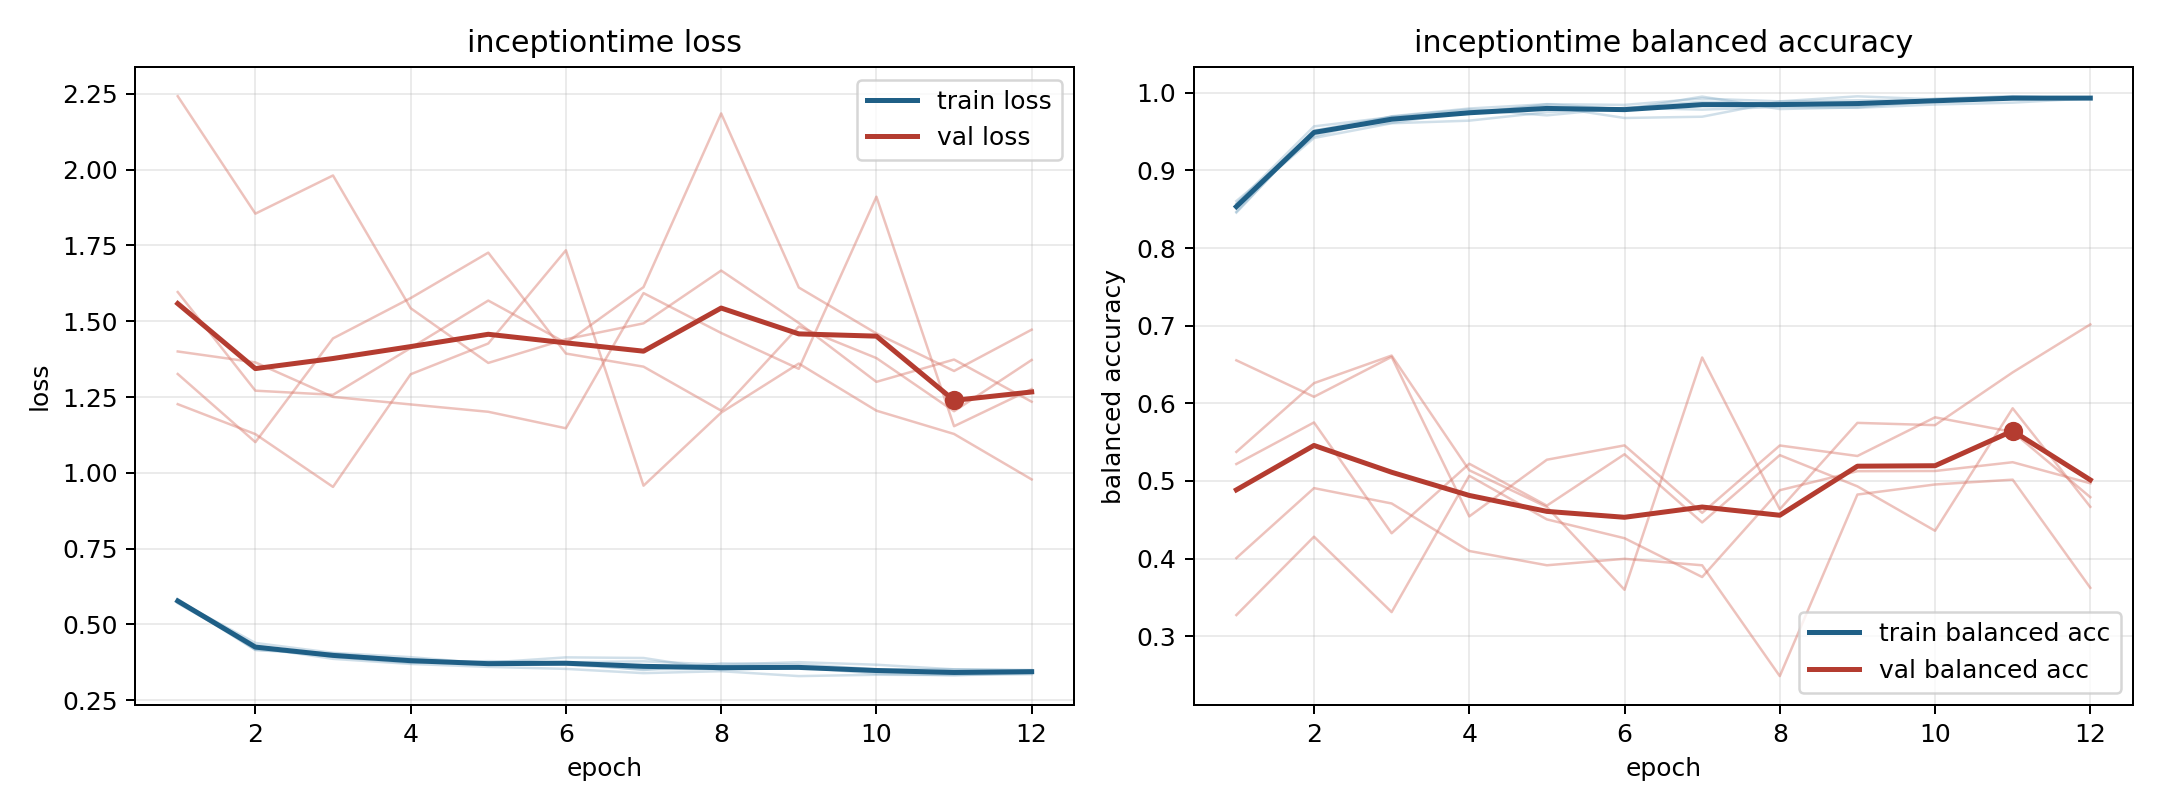

Data behind this chart, as committed beside it:
model, fold, epoch, train_loss, train_balanced_accuracy, val_loss, val_balanced_accuracy
inceptiontime, 1, 1, 0.5696, 0.8606, 1.596, 0.4006
inceptiontime, 1, 2, 0.4242, 0.9439, 1.271, 0.4907
inceptiontime, 1, 3, 0.386, 0.9698, 1.257, 0.4709
inceptiontime, 1, 4, 0.3693, 0.9799, 1.412, 0.4097
inceptiontime, 1, 5, 0.3596, 0.9854, 1.568, 0.3913
inceptiontime, 1, 6, 0.353, 0.9845, 1.428, 0.3996
inceptiontime, 1, 7, 0.3389, 0.9926, 1.613, 0.3913
inceptiontime, 1, 8, 0.3454, 0.9891, 2.186, 0.2485
inceptiontime, 1, 9, 0.3292, 0.9956, 1.611, 0.4824
inceptiontime, 1, 10, 0.3336, 0.9916, 1.46, 0.4954
inceptiontime, 1, 11, 0.3326, 0.9957, 1.336, 0.5016
inceptiontime, 1, 12, 0.3354, 0.9926, 1.472, 0.3622
inceptiontime, 2, 1, 0.5773, 0.8566, 2.243, 0.3271
inceptiontime, 2, 2, 0.4386, 0.9419, 1.855, 0.4281
inceptiontime, 2, 3, 0.4059, 0.9608, 1.981, 0.331
inceptiontime, 2, 4, 0.3917, 0.9642, 1.543, 0.5066
inceptiontime, 2, 5, 0.3702, 0.9751, 1.362, 0.4504
inceptiontime, 2, 6, 0.367, 0.9804, 1.441, 0.4262
inceptiontime, 2, 7, 0.3518, 0.9887, 1.493, 0.3761
inceptiontime, 2, 8, 0.3528, 0.9856, 1.667, 0.488
inceptiontime, 2, 9, 0.3587, 0.9831, 1.494, 0.5125
inceptiontime, 2, 10, 0.3369, 0.9926, 1.3, 0.5128
inceptiontime, 2, 11, 0.332, 0.9954, 1.374, 0.5241
inceptiontime, 2, 12, 0.3399, 0.9925, 1.234, 0.4969
inceptiontime, 3, 1, 0.5762, 0.8574, 1.326, 0.5217
inceptiontime, 3, 2, 0.4151, 0.9568, 1.101, 0.5753
inceptiontime, 3, 3, 0.3995, 0.9689, 1.443, 0.4325
inceptiontime, 3, 4, 0.3849, 0.973, 1.576, 0.5221
inceptiontime, 3, 5, 0.3691, 0.9854, 1.726, 0.4682
inceptiontime, 3, 6, 0.3727, 0.9787, 1.393, 0.5344
inceptiontime, 3, 7, 0.3492, 0.9952, 1.35, 0.4465
inceptiontime, 3, 8, 0.3711, 0.9792, 1.205, 0.5332
inceptiontime, 3, 9, 0.3681, 0.9813, 1.482, 0.493
inceptiontime, 3, 10, 0.3517, 0.9901, 1.378, 0.4358
inceptiontime, 3, 11, 0.3517, 0.9923, 1.203, 0.5936
inceptiontime, 3, 12, 0.3475, 0.9939, 1.372, 0.4666
inceptiontime, 4, 1, 0.583, 0.8468, 1.226, 0.5374
inceptiontime, 4, 2, 0.4161, 0.9509, 1.128, 0.626
inceptiontime, 4, 3, 0.4035, 0.9614, 0.9534, 0.6615
inceptiontime, 4, 4, 0.3816, 0.976, 1.325, 0.5137
inceptiontime, 4, 5, 0.3736, 0.9828, 1.427, 0.4664
inceptiontime, 4, 6, 0.391, 0.9676, 1.734, 0.3597
inceptiontime, 4, 7, 0.3889, 0.9693, 0.9574, 0.659
inceptiontime, 4, 8, 0.3493, 0.9888, 1.199, 0.4635
inceptiontime, 4, 9, 0.3583, 0.9905, 1.36, 0.5748
inceptiontime, 4, 10, 0.349, 0.9897, 1.205, 0.5719
inceptiontime, 4, 11, 0.338, 0.995, 1.128, 0.6399
inceptiontime, 4, 12, 0.3466, 0.9942, 0.9781, 0.7017
inceptiontime, 5, 1, 0.5788, 0.8457, 1.4, 0.6554
inceptiontime, 5, 2, 0.4304, 0.9515, 1.364, 0.6084
inceptiontime, 5, 3, 0.3925, 0.9693, 1.25, 0.6598
inceptiontime, 5, 4, 0.3726, 0.9787, 1.226, 0.4543
inceptiontime, 5, 5, 0.3786, 0.971, 1.201, 0.5273
inceptiontime, 5, 6, 0.3747, 0.9808, 1.147, 0.5458
inceptiontime, 5, 7, 0.3779, 0.9784, 1.593, 0.4588
inceptiontime, 5, 8, 0.3669, 0.982, 1.461, 0.5456
inceptiontime, 5, 9, 0.3751, 0.9808, 1.343, 0.5321
inceptiontime, 5, 10, 0.3667, 0.985, 1.911, 0.5819
inceptiontime, 5, 11, 0.3515, 0.9874, 1.154, 0.5631
inceptiontime, 5, 12, 0.3492, 0.993, 1.276, 0.479
